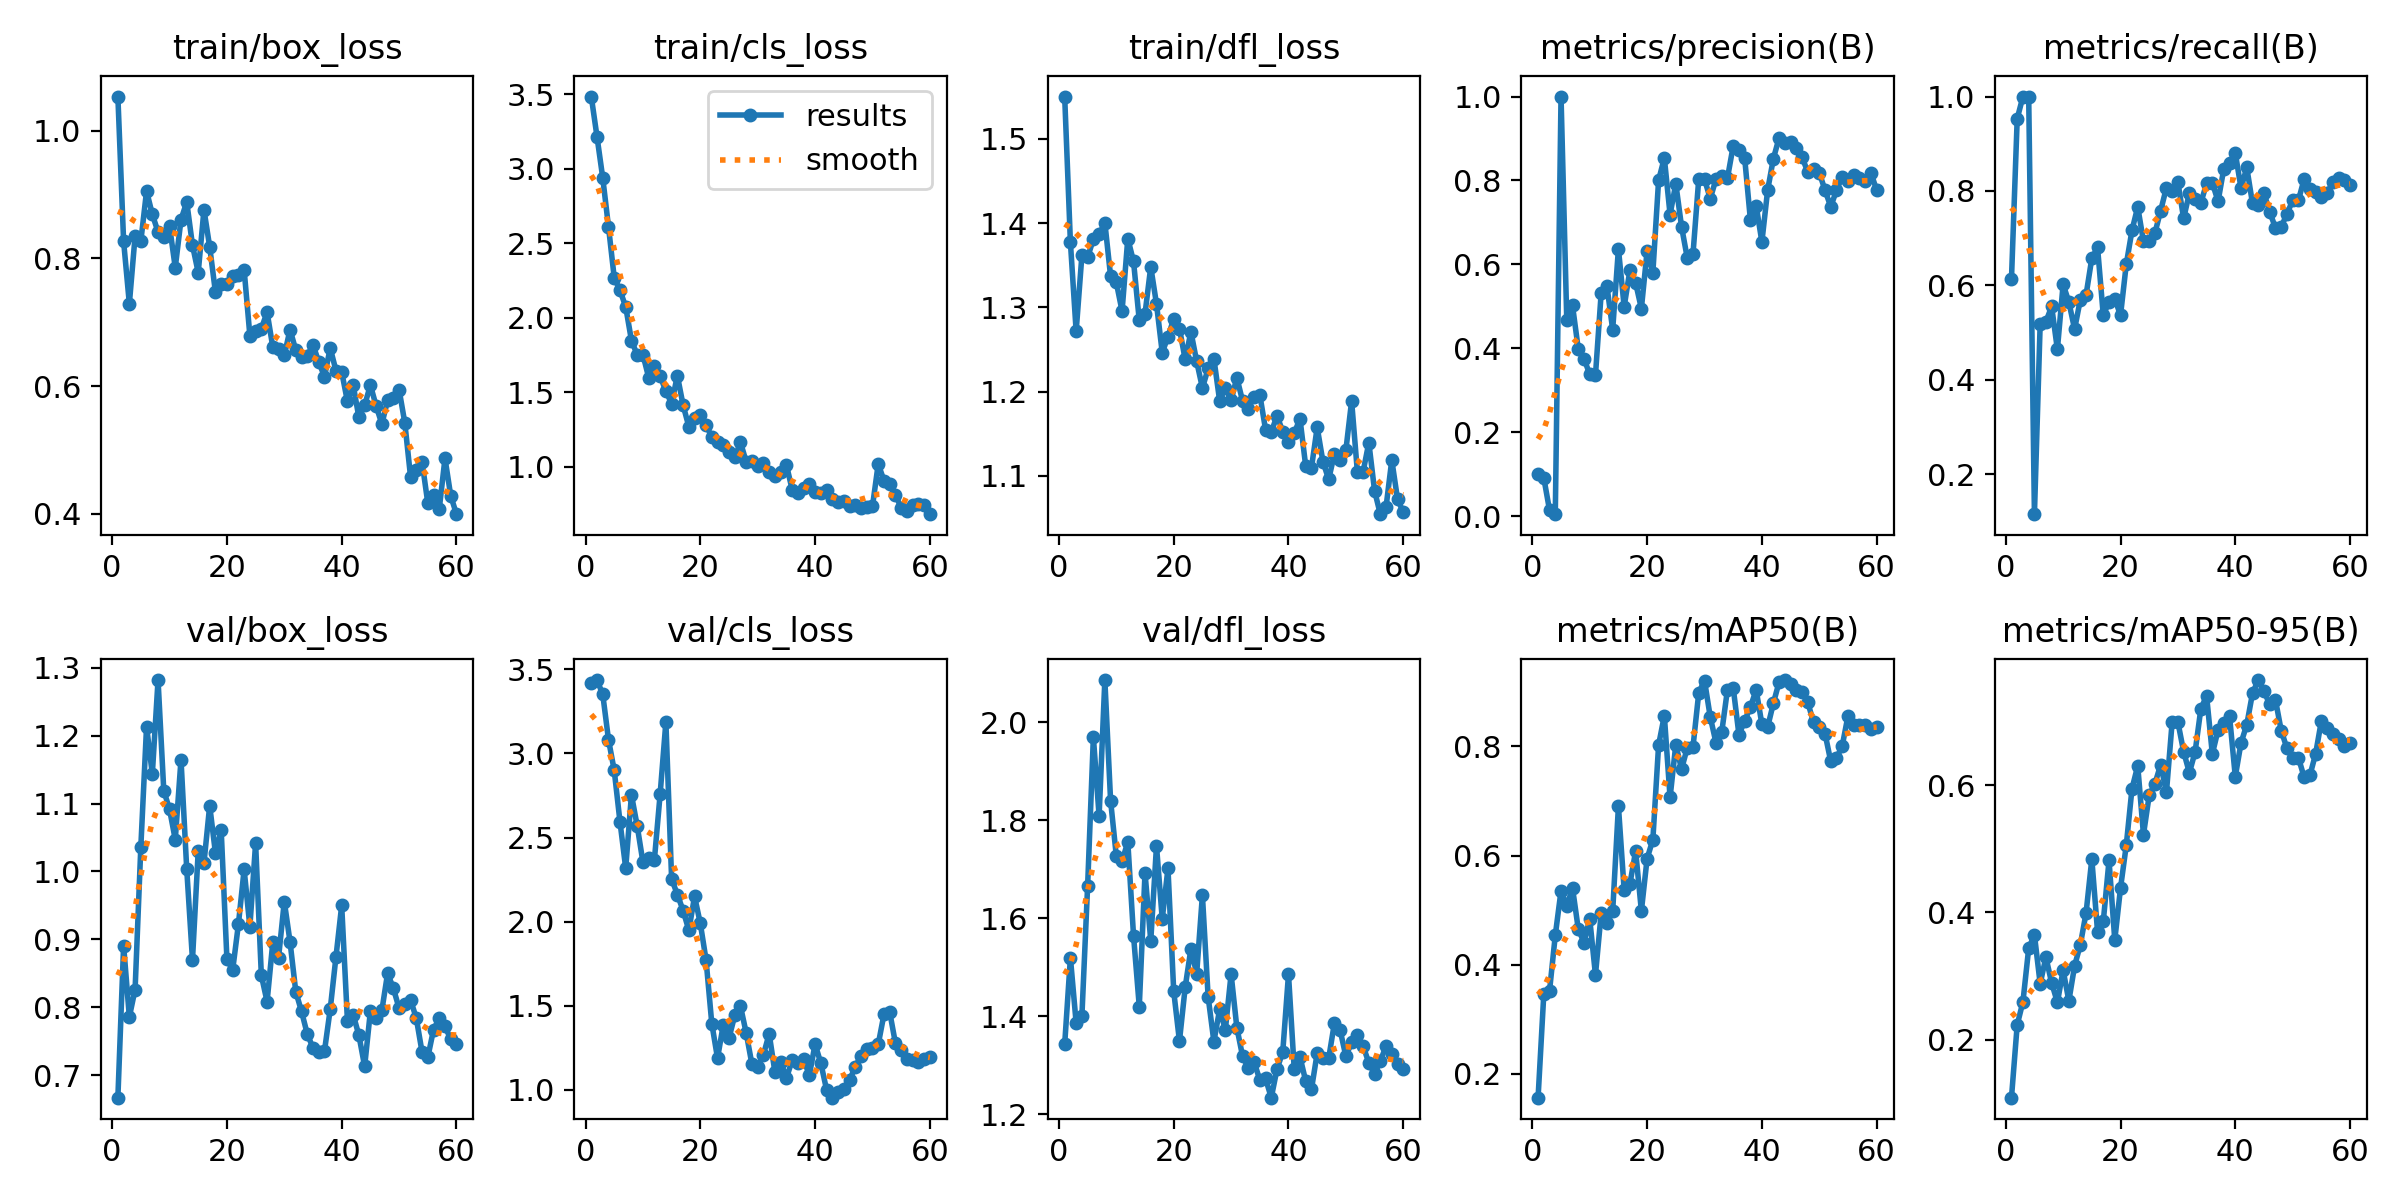

The data file committed next to this chart (first rows):
epoch, time, train/box_loss, train/cls_loss, train/dfl_loss, metrics/precision(B), metrics/recall(B), metrics/mAP50(B), metrics/mAP50-95(B), val/box_loss, val/cls_loss, val/dfl_loss, lr/pg0, lr/pg1, lr/pg2
1, 12.24, 1.054, 3.485, 1.55, 0.1012, 0.6133, 0.156, 0.1087, 0.6672, 3.417, 1.343, 0.0001333, 0.0001333, 0.0001333
2, 16.97, 0.8268, 3.215, 1.377, 0.0913, 0.9533, 0.3463, 0.2232, 0.891, 3.436, 1.519, 0.0002732, 0.0002732, 0.0002732
3, 22.45, 0.7291, 2.939, 1.272, 0.01424, 1, 0.352, 0.2595, 0.7859, 3.351, 1.386, 0.0004082, 0.0004082, 0.0004082
4, 27.06, 0.8351, 2.611, 1.362, 0.00486, 1, 0.4538, 0.3435, 0.8263, 3.082, 1.4, 0.0005386, 0.0005386, 0.0005386
5, 32.73, 0.8272, 2.269, 1.36, 1, 0.1152, 0.5354, 0.3645, 1.036, 2.899, 1.666, 0.0006641, 0.0006641, 0.0006641
6, 37.21, 0.9057, 2.185, 1.381, 0.4674, 0.5183, 0.5068, 0.2878, 1.213, 2.594, 1.969, 0.0007849, 0.0007849, 0.0007849
7, 41.63, 0.8693, 2.074, 1.387, 0.5021, 0.5229, 0.5407, 0.3294, 1.143, 2.318, 1.808, 0.0009009, 0.0009009, 0.0009009
8, 47.08, 0.8415, 1.848, 1.401, 0.399, 0.5552, 0.4655, 0.2891, 1.282, 2.754, 2.086, 0.0009827, 0.0009827, 0.0009827
9, 51.38, 0.8339, 1.752, 1.337, 0.375, 0.4643, 0.4404, 0.2585, 1.119, 2.57, 1.84, 0.0009643, 0.0009643, 0.0009643
10, 56.23, 0.851, 1.753, 1.33, 0.3387, 0.6021, 0.4839, 0.309, 1.092, 2.354, 1.726, 0.000946, 0.000946, 0.000946
11, 61.12, 0.7857, 1.599, 1.296, 0.3359, 0.5646, 0.3811, 0.2609, 1.047, 2.376, 1.716, 0.0009277, 0.0009277, 0.0009277
12, 65.4, 0.8609, 1.678, 1.382, 0.5326, 0.5072, 0.4945, 0.3159, 1.165, 2.369, 1.756, 0.0009094, 0.0009094, 0.0009094
13, 70.6, 0.8885, 1.609, 1.354, 0.5483, 0.5697, 0.4761, 0.3492, 1.003, 2.758, 1.564, 0.000891, 0.000891, 0.000891
14, 75.05, 0.8208, 1.507, 1.284, 0.4446, 0.5799, 0.4975, 0.3991, 0.8701, 3.187, 1.42, 0.0008727, 0.0008727, 0.0008727
15, 79.34, 0.7779, 1.424, 1.292, 0.637, 0.6574, 0.6904, 0.4836, 1.03, 2.254, 1.693, 0.0008544, 0.0008544, 0.0008544
16, 84.82, 0.8764, 1.612, 1.348, 0.4993, 0.6802, 0.537, 0.3696, 1.012, 2.161, 1.554, 0.000836, 0.000836, 0.000836
17, 89.25, 0.8183, 1.414, 1.304, 0.5859, 0.5363, 0.5478, 0.386, 1.097, 2.066, 1.747, 0.0008177, 0.0008177, 0.0008177
18, 93.53, 0.7472, 1.269, 1.246, 0.556, 0.5657, 0.6084, 0.4815, 1.027, 1.949, 1.599, 0.0007994, 0.0007994, 0.0007994
19, 98.96, 0.7596, 1.324, 1.265, 0.4947, 0.5717, 0.4985, 0.3564, 1.061, 2.15, 1.701, 0.000781, 0.000781, 0.000781
20, 103.3, 0.76, 1.345, 1.286, 0.6319, 0.5366, 0.5944, 0.438, 0.8714, 1.989, 1.451, 0.0007627, 0.0007627, 0.0007627
21, 108, 0.7733, 1.283, 1.275, 0.5804, 0.6442, 0.629, 0.5051, 0.8549, 1.772, 1.349, 0.0007444, 0.0007444, 0.0007444
22, 113, 0.7745, 1.197, 1.238, 0.8004, 0.7165, 0.8024, 0.5943, 0.9221, 1.394, 1.459, 0.000726, 0.000726, 0.000726
23, 117.5, 0.7824, 1.167, 1.271, 0.8537, 0.7663, 0.8565, 0.6301, 1.003, 1.188, 1.538, 0.0007077, 0.0007077, 0.0007077
24, 123.1, 0.6792, 1.145, 1.236, 0.7189, 0.693, 0.7064, 0.5222, 0.9188, 1.387, 1.487, 0.0006894, 0.0006894, 0.0006894
25, 127.4, 0.6869, 1.097, 1.204, 0.7924, 0.6933, 0.8034, 0.5839, 1.042, 1.308, 1.647, 0.000671, 0.000671, 0.000671
26, 131.7, 0.69, 1.063, 1.227, 0.69, 0.7109, 0.7583, 0.6022, 0.8473, 1.442, 1.439, 0.0006527, 0.0006527, 0.0006527
27, 137.1, 0.7159, 1.165, 1.239, 0.6152, 0.7585, 0.7976, 0.6321, 0.8084, 1.498, 1.348, 0.0006344, 0.0006344, 0.0006344
28, 141.4, 0.6609, 1.033, 1.189, 0.6256, 0.8068, 0.7996, 0.5884, 0.8962, 1.337, 1.414, 0.000616, 0.000616, 0.000616
29, 145.7, 0.6578, 1.036, 1.205, 0.8042, 0.8002, 0.8984, 0.6994, 0.8734, 1.151, 1.373, 0.0005977, 0.0005977, 0.0005977
30, 150.9, 0.6483, 1.003, 1.19, 0.8032, 0.8185, 0.9209, 0.6989, 0.9557, 1.136, 1.486, 0.0005794, 0.0005794, 0.0005794
31, 155.2, 0.6886, 1.028, 1.217, 0.7567, 0.7418, 0.8542, 0.6524, 0.8965, 1.209, 1.377, 0.0005611, 0.0005611, 0.0005611
32, 159.9, 0.6563, 0.9647, 1.189, 0.8031, 0.7958, 0.8068, 0.6193, 0.8232, 1.333, 1.318, 0.0005427, 0.0005427, 0.0005427
33, 164.7, 0.6455, 0.9406, 1.18, 0.8116, 0.7835, 0.826, 0.6522, 0.7942, 1.105, 1.295, 0.0005244, 0.0005244, 0.0005244
34, 169, 0.6478, 0.9626, 1.194, 0.8057, 0.7746, 0.9042, 0.7199, 0.7609, 1.168, 1.307, 0.0005061, 0.0005061, 0.0005061
35, 174.4, 0.6648, 1.013, 1.196, 0.8824, 0.816, 0.9077, 0.7401, 0.7404, 1.069, 1.27, 0.0004877, 0.0004877, 0.0004877
36, 178.8, 0.6378, 0.8472, 1.155, 0.8721, 0.8172, 0.8216, 0.6489, 0.735, 1.175, 1.273, 0.0004694, 0.0004694, 0.0004694
37, 183, 0.6149, 0.8223, 1.152, 0.8532, 0.778, 0.8466, 0.6865, 0.7357, 1.159, 1.234, 0.0004511, 0.0004511, 0.0004511
38, 188.4, 0.6598, 0.8561, 1.171, 0.7059, 0.8472, 0.8722, 0.698, 0.7973, 1.18, 1.292, 0.0004327, 0.0004327, 0.0004327
39, 192.7, 0.6244, 0.8815, 1.153, 0.74, 0.86, 0.9037, 0.7082, 0.8741, 1.087, 1.327, 0.0004144, 0.0004144, 0.0004144
40, 197.1, 0.6223, 0.8277, 1.14, 0.6537, 0.8804, 0.8407, 0.6133, 0.95, 1.272, 1.485, 0.0003961, 0.0003961, 0.0003961
41, 202.4, 0.5761, 0.8249, 1.151, 0.7768, 0.8058, 0.8355, 0.6662, 0.7804, 1.158, 1.292, 0.0003777, 0.0003777, 0.0003777
42, 206.7, 0.6017, 0.8417, 1.168, 0.8519, 0.8497, 0.8791, 0.6948, 0.7894, 1.001, 1.317, 0.0003594, 0.0003594, 0.0003594
43, 211.1, 0.5509, 0.7805, 1.112, 0.9018, 0.7734, 0.9183, 0.7444, 0.759, 0.9534, 1.268, 0.0003411, 0.0003411, 0.0003411
44, 216.2, 0.5699, 0.7623, 1.109, 0.8895, 0.7694, 0.9217, 0.765, 0.7133, 0.9879, 1.251, 0.0003227, 0.0003227, 0.0003227
45, 220.5, 0.6018, 0.7709, 1.158, 0.8906, 0.7953, 0.9146, 0.7472, 0.7944, 1.008, 1.325, 0.0003044, 0.0003044, 0.0003044
46, 225.8, 0.569, 0.7336, 1.117, 0.8772, 0.7557, 0.9026, 0.727, 0.785, 1.057, 1.314, 0.0002861, 0.0002861, 0.0002861
47, 230.5, 0.5406, 0.7448, 1.096, 0.8553, 0.7216, 0.8994, 0.7338, 0.7956, 1.137, 1.314, 0.0002678, 0.0002678, 0.0002678
48, 234.9, 0.5776, 0.7263, 1.126, 0.8201, 0.7236, 0.8806, 0.6857, 0.8503, 1.203, 1.386, 0.0002494, 0.0002494, 0.0002494
49, 240.5, 0.5809, 0.7276, 1.118, 0.8276, 0.7515, 0.8441, 0.6578, 0.8283, 1.243, 1.371, 0.0002311, 0.0002311, 0.0002311
50, 244.9, 0.5946, 0.7352, 1.131, 0.8189, 0.7799, 0.8357, 0.6428, 0.7987, 1.248, 1.318, 0.0002128, 0.0002128, 0.0002128
51, 251.7, 0.5424, 1.018, 1.189, 0.7767, 0.7798, 0.8236, 0.6431, 0.8054, 1.27, 1.347, 0.0001944, 0.0001944, 0.0001944
52, 256.4, 0.4577, 0.9078, 1.105, 0.7375, 0.8255, 0.7726, 0.6121, 0.811, 1.448, 1.361, 0.0001761, 0.0001761, 0.0001761
53, 260.6, 0.4681, 0.8834, 1.105, 0.7767, 0.8048, 0.7788, 0.6151, 0.7842, 1.463, 1.339, 0.0001578, 0.0001578, 0.0001578
54, 265.9, 0.4814, 0.8136, 1.139, 0.8094, 0.7986, 0.801, 0.6492, 0.7345, 1.277, 1.305, 0.0001394, 0.0001394, 0.0001394
55, 270.4, 0.4171, 0.7223, 1.082, 0.7986, 0.7879, 0.8559, 0.701, 0.7264, 1.238, 1.282, 0.0001211, 0.0001211, 0.0001211
56, 274.6, 0.4287, 0.7015, 1.054, 0.8138, 0.7951, 0.8401, 0.6897, 0.7671, 1.184, 1.309, 0.0001028, 0.0001028, 0.0001028
57, 279.8, 0.4074, 0.7442, 1.063, 0.8063, 0.8193, 0.8384, 0.6801, 0.7841, 1.176, 1.339, 8.4436e-05, 8.4436e-05, 8.4436e-05
58, 283.8, 0.4869, 0.7485, 1.119, 0.7979, 0.8264, 0.8391, 0.672, 0.772, 1.166, 1.324, 6.61045e-05, 6.61045e-05, 6.61045e-05
59, 287.9, 0.4281, 0.743, 1.072, 0.8172, 0.8224, 0.8328, 0.6616, 0.7533, 1.182, 1.303, 4.7773e-05, 4.7773e-05, 4.7773e-05
60, 293.2, 0.3993, 0.6818, 1.057, 0.7777, 0.8117, 0.8355, 0.6656, 0.7465, 1.195, 1.293, 2.94415e-05, 2.94415e-05, 2.94415e-05
